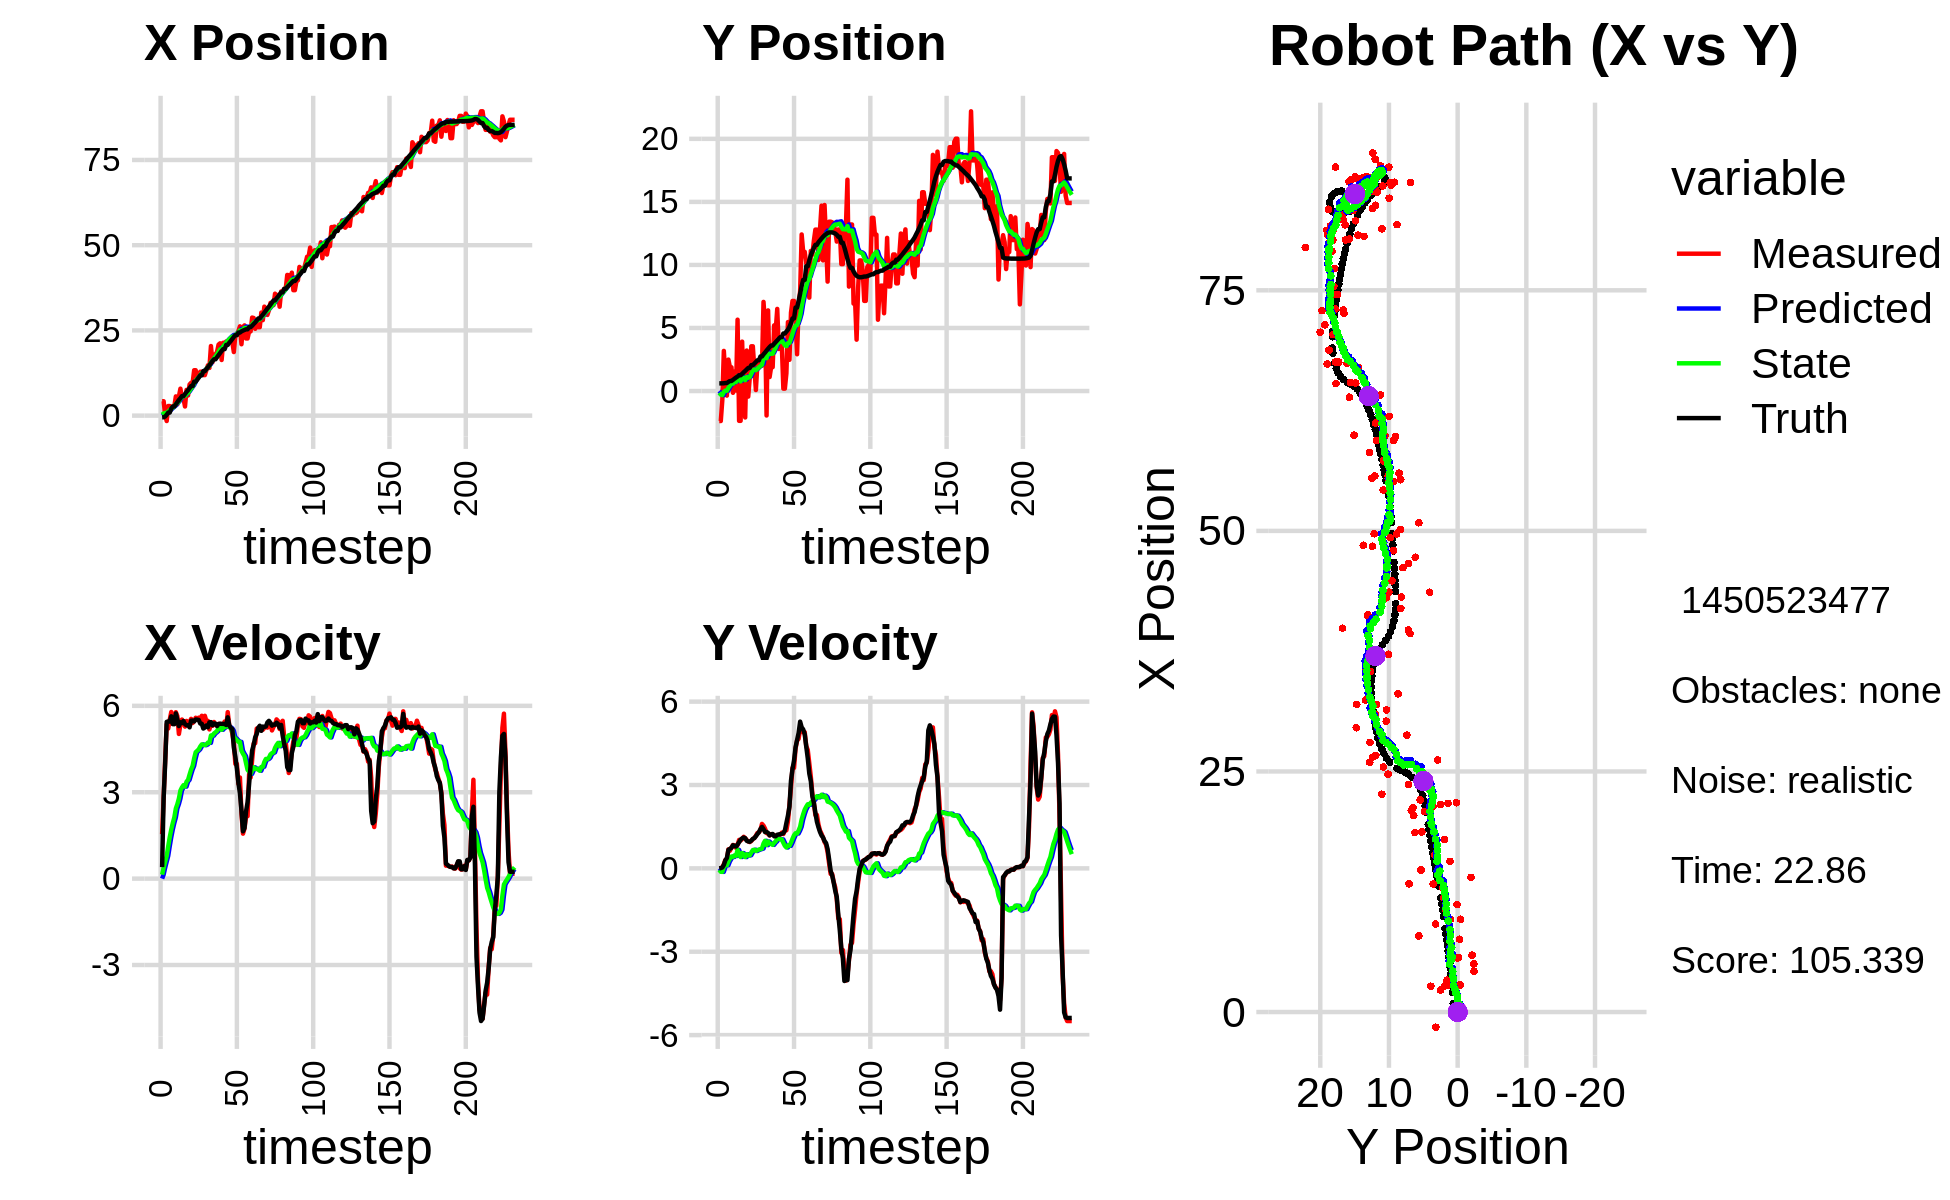

The data file committed next to this chart (first rows):
0.000000000000000000e+00, 0.000000000000000000e+00, 0.000000000000000000e+00, 0.000000000000000000e+00, 0.000000000000000000e+00, 0.000000000000000000e+00, 0.000000000000000000e+00, 0.000000000000000000e+00, 0.000000000000000000e+00, 0.000000000000000000e+00, 0.000000000000000000e+00, 0.000000000000000000e+00, -5.104331973528909439e-01, 6.082346438714036907e-01, 0.000000000000000000e+00, 0.000000000000000000e+00, 0.000000000000000000e+00, -9.189086267724633217e-05
4.217639446302119843e+00, -2.379861950459918329e+00, 1.544999956877328051e+00, -2.531091227477494160e-05, 0.000000000000000000e+00, 0.000000000000000000e+00, 0.000000000000000000e+00, 0.000000000000000000e+00, 2.912942672153463475e-01, -1.422676366476251786e-01, 1.382732835199384502e-01, -5.541571613967868210e-02, -5.104331973528909439e-01, 6.082346438714036907e-01, 4.000000000000000222e-01, 0.000000000000000000e+00, 1.600000023841857910e+00, 1.638246794755104929e-05
4.217639446302119843e+00, -2.379861950459918329e+00, 2.826998593088590805e+00, 2.721154815540830982e-03, 3.051215955673401981e-01, -1.478092082615930503e-01, 1.382732835199384502e-01, -5.541571613967868210e-02, 6.338839910950195833e-01, -2.860555388422321155e-01, 3.774118384993739306e-01, -1.231085069684438038e-01, -4.765586851485258402e-01, 6.082371478102136519e-01, 2.799999999999999822e+00, 1.000000000000000021e-02, 2.799999952316284180e+00, -9.625593665987253189e-04
1.718419788258651604e-01, -7.390160589216704379e-01, 4.120810597902765160e+00, 3.949019645783902188e-02, 6.716251749449569930e-01, -2.983663895390765153e-01, 3.774118384993739306e-01, -1.231085069684438038e-01, 7.377318634096922123e-01, -3.204452550022386936e-01, 5.860393129159700010e-01, -1.253137179793764322e-01, -2.601051336051284357e-01, 6.089045969629639510e-01, 4.000000000000000000e+00, 3.200000000000000067e-02, 4.000000000000000000e+00, -9.582820348441600800e-03
-1.583367705926108648e+00, 3.180657189556331588e+00, 5.355917135328765788e+00, 1.493770859949875296e-01, 7.963357947012892346e-01, -3.329766268001763119e-01, 5.860393129159700010e-01, -1.253137179793764322e-01, 7.627847252976676096e-01, -7.602835622308423691e-02, 7.889761118880298518e-01, 4.341305315228624617e-02, 2.605247493560497452e-01, 6.143033918389994019e-01, 5.443999999999999950e+00, 1.219999999999999973e-01, 5.446000099182128906e+00, -2.788287587463855743e-02
2.827454924593892915e+00, 1.201703173667316493e+00, 5.213221950838264007e+00, 3.026584976511363378e-01, 8.416823364864706170e-01, -7.168705090785561229e-02, 7.889761118880298518e-01, 4.341305315228624617e-02, 1.178943022204967050e+00, 3.256919726498389012e-02, 1.122443396698840523e+00, 1.168310953870670132e-01, 8.916473386620499264e-01, 6.338243317254784737e-01, 5.458999999999999631e+00, 2.899999999999999800e-01, 5.467000007629394531e+00, -5.799084529280662537e-02
2.817936301146332756e+00, -3.638435246212501917e-01, 5.519705568395736783e+00, 3.204516919788236162e-01, 1.291187361874851058e+00, 4.425230680369059144e-02, 1.122443396698840523e+00, 1.168310953870670132e-01, 1.606592103356425660e+00, 2.376311398943022415e-02, 1.437006252355822467e+00, 1.110999303134723171e-01, 8.916473386620499264e-01, 6.338243317254784737e-01, 5.453999999999999737e+00, 3.739999999999999991e-01, 5.467000007629394531e+00, -5.799084529280662537e-02
2.286584511295094657e+00, 2.492957441386119299e+00, 5.786599998705516334e+00, 6.849752549334737761e-01, 1.750292728592008018e+00, 3.487310702077745656e-02, 1.437006252355822467e+00, 1.110999303134723171e-01, 1.984743966308569085e+00, 2.493808832320018876e-01, 1.704612082182202393e+00, 2.531065375775158888e-01, 2.043655394996761743e+00, 7.202437799170220423e-01, 5.636999999999999567e+00, 6.670000000000000373e-01, 5.676000118255615234e+00, -1.178243830800056458e-01
2.723762158104682030e+00, 1.881653664719355579e+00, 5.370504889452155872e+00, 6.357209685474870531e-01, 2.155205174526789502e+00, 2.746915369897534598e-01, 1.704612082182202393e+00, 2.531065375775158888e-01, 2.369144641349443248e+00, 4.172846423392934101e-01, 1.931002639808757415e+00, 3.443284208922777756e-01, 2.683097838941310265e+00, 7.969913458381874261e-01, 5.368000000000000327e+00, 7.009999999999999565e-01, 5.414000034332275391e+00, -1.178243830800056458e-01
2.723762158104682030e+00, 1.881653664719355579e+00, 5.404505800446438357e+00, 7.478311504128063447e-01, 2.562244905330318900e+00, 4.517174844285211655e-01, 1.931002639808757415e+00, 3.443284208922777756e-01, 2.731734668943342825e+00, 5.828230871632131826e-01, 2.124877062227874092e+00, 4.265214939100130387e-01, 2.683097838941310265e+00, 7.969913458381874261e-01, 5.363000000000000433e+00, 7.399999999999999911e-01, 5.414000034332275391e+00, -1.374986767768859863e-01
5.645653724047382305e+00, -1.420264411983252484e-01, 5.779938240351556900e+00, 8.423751382554690581e-01, 2.944222375166130057e+00, 6.254752365542144421e-01, 2.124877062227874092e+00, 4.265214939100130387e-01, 3.370693288468559423e+00, 5.838914407936868223e-01, 2.436585110782823804e+00, 4.107387993121542902e-01, 3.313823699409964796e+00, 8.844146560962610204e-01, 5.738000000000000433e+00, 8.319999999999999618e-01, 5.797999858856201172e+00, -1.447222828865051270e-01
3.303545117388475560e+00, 1.550703418900873487e+00, 5.642743857025905641e+00, 8.268322364205886732e-01, 3.614351799546841715e+00, 6.249653207249022957e-01, 2.436585110782823804e+00, 4.107387993121542902e-01, 3.727207698375776701e+00, 7.176753533714212985e-01, 2.587915434303511120e+00, 4.674025994936921169e-01, 3.961349487010430881e+00, 9.784031049861955376e-01, 5.519000000000000128e+00, 8.100000000000000533e-01, 5.578000068664550781e+00, -1.454947590827941895e-01
5.604441761789718868e+00, 3.981612482750718912e-02, 5.024347422135623908e+00, 7.362184995205507398e-01, 3.985999241806127635e+00, 7.644156133207905546e-01, 2.587915434303511120e+00, 4.674025994936921169e-01, 4.254701443663568838e+00, 7.182512447659025190e-01, 2.782749731294479556e+00, 4.466925799074104586e-01, 4.582492827817565839e+00, 1.069785220144225946e+00, 5.298000000000000043e+00, 7.870000000000000329e-01, 5.355999946594238281e+00, -1.454947590827941895e-01
7.909767866273814896e+00, 5.656394196160283272e+00, 5.355855106983920422e+00, 8.507311808959586719e-01, 4.532976416793016661e+00, 7.629205027566435815e-01, 2.782749731294479556e+00, 4.466925799074104586e-01, 4.982308867119374263e+00, 1.174181421809722625e+00, 3.059878853320067371e+00, 6.654012433376619295e-01, 5.097030639755207204e+00, 1.148835374550314592e+00, 5.431000000000000050e+00, 8.559999999999999831e-01, 5.498000144958496094e+00, -1.575253158807754517e-01
4.996380746484724966e+00, -2.364844130361860142e+00, 5.523923440952554387e+00, 1.023813538389878763e+00, 5.288296752451381089e+00, 1.240721546143488840e+00, 3.059878853320067371e+00, 6.654012433376619295e-01, 5.368681012910889727e+00, 9.653414980355197184e-01, 3.167679245394672272e+00, 5.294102263054288882e-01, 5.719360351669090292e+00, 1.249448491114524273e+00, 5.402999999999999581e+00, 9.419999999999999485e-01, 5.485000133514404297e+00, -1.832621693611145020e-01
4.996380746484724966e+00, -2.364844130361860142e+00, 5.403966186191988541e+00, 1.001580453017722805e+00, 5.685448937450356510e+00, 1.018282520666062618e+00, 3.167679245394672272e+00, 5.294102263054288882e-01, 5.715759024283713075e+00, 7.650204729259935110e-01, 3.245546819905227309e+00, 4.080151429566256649e-01, 5.719360351669090292e+00, 1.249448491114524273e+00, 5.474000000000000199e+00, 1.034000000000000030e+00, 5.571000099182128906e+00, -1.832621693611145020e-01
2.683785199969964896e+00, 3.916687025172817638e+00, 5.279036204517796094e+00, 1.052836474732199656e+00, 6.040313706274235805e+00, 8.058219872216560997e-01, 3.245546819905227309e+00, 4.080151429566256649e-01, 5.795578000457044965e+00, 1.083213468204809127e+00, 3.195949417773396473e+00, 5.507764985286467407e-01, 6.345256805348872930e+00, 1.365682376242214779e+00, 5.365999999999999659e+00, 1.080000000000000071e+00, 5.473999977111816406e+00, -1.968543976545333862e-01
7.558254063173702519e+00, -2.917411197553509417e-01, 5.476628215737661343e+00, 1.134985313198219714e+00, 6.115172942234385012e+00, 1.138291118057673801e+00, 3.195949417773396473e+00, 5.507764985286467407e-01, 6.358977475427669113e+00, 1.046398402898326641e+00, 3.366914469528917930e+00, 5.120400816086972950e-01, 6.959964751721158471e+00, 1.488829507021502074e+00, 5.325000000000000178e+00, 1.108999999999999986e+00, 5.440000057220458984e+00, -2.043488621711730957e-01
5.919133305245958709e+00, -2.097749100442795722e+00, 5.410807663161920189e+00, 1.087438284115949116e+00, 6.695668922380560772e+00, 1.097602411059196426e+00, 3.366914469528917930e+00, 5.120400816086972950e-01, 6.707567212544361723e+00, 8.628405566461814225e-01, 3.429228703461522532e+00, 4.057167121337565407e-01, 7.466590880920231932e+00, 1.593957556530409159e+00, 5.330000000000000071e+00, 1.086999999999999966e+00, 5.440000057220458984e+00, -1.983330994844436646e-01
9.138726711303691630e+00, 3.210589839578835480e+00, 5.431321699365761368e+00, 1.018538585895900406e+00, 7.050490082890513932e+00, 9.034122278595571043e-01, 3.429228703461522532e+00, 4.057167121337565407e-01, 7.345832691186415353e+00, 1.112689947129773094e+00, 3.613206918182279459e+00, 5.090956314196700694e-01, 8.073554992430931776e+00, 1.715117407481162148e+00, 5.253999999999999559e+00, 9.929999999999999938e-01, 5.347000122070312500e+00, -1.853774338960647583e-01
9.641743540413466818e+00, -4.413477653224630037e-01, 5.548582412688106480e+00, 9.715559938809470442e-01, 7.707153383004643032e+00, 1.163599510271740023e+00, 3.613206918182279459e+00, 5.090956314196700694e-01, 7.984025846386659353e+00, 1.052295243301638816e+00, 3.786696422815576391e+00, 4.615359408953094156e-01, 8.688472747466985169e+00, 1.829676701035627628e+00, 5.487000000000000099e+00, 9.679999999999999716e-01, 5.572000026702880859e+00, -1.733425557613372803e-01
9.639835059710900822e+00, 1.066221488909537163e+00, 5.405755436171208572e+00, 9.465470105403428480e-01, 8.362695488668217436e+00, 1.098448837391169830e+00, 3.786696422815576391e+00, 4.615359408953094156e-01, 8.560104472605557291e+00, 1.113996428202042699e+00, 3.916605245231843391e+00, 4.725459592790078323e-01, 8.688472747466985169e+00, 1.829676701035627628e+00, 5.488999999999999879e+00, 9.589999999999999636e-01, 5.572000026702880859e+00, -1.733425557613372803e-01
1.331524085944134583e+01, 3.548111630748066236e+00, 5.467951061405178059e+00, 9.852155986391588627e-01, 8.951764997128741186e+00, 1.161251024129943410e+00, 3.916605245231843391e+00, 4.725459592790078323e-01, 9.453712072904226105e+00, 1.371012469223079622e+00, 4.175893628217877129e+00, 5.711501158266727440e-01, 9.946166991847835703e+00, 2.054021550154910614e+00, 5.458000000000000185e+00, 1.000000000000000000e+00, 5.548999786376953125e+00, -1.782673150300979614e-01
1.331524085944134583e+01, 3.548111630748066236e+00, 5.586503197178473101e+00, 1.053663313074003405e+00, 9.871301435726014262e+00, 1.428127480805746918e+00, 4.175893628217877129e+00, 5.711501158266727440e-01, 1.027535783611376274e+01, 1.614811099438433706e+00, 4.388662489670162259e+00, 6.580982477145866927e-01, 9.946166991847835703e+00, 2.054021550154910614e+00, 5.525999999999999801e+00, 1.062000000000000055e+00, 5.626999855041503906e+00, -1.864188164472579956e-01
1.064586900172092498e+01, 1.781987293242280446e+00, 5.542546736002520902e+00, 1.091502897641420944e+00, 1.071422408508077950e+01, 1.680620924209892397e+00, 4.388662489670162259e+00, 6.580982477145866927e-01, 1.075706812594559025e+01, 1.704202774779897789e+00, 4.438525312918473631e+00, 6.717238913405577660e-01, 1.058267784076079820e+01, 2.175171805908622247e+00, 5.520999999999999908e+00, 1.088999999999999968e+00, 5.626999855041503906e+00, -1.944434940814971924e-01
1.117076273252627772e+01, 7.936258385635269752e-02, 5.590228394683822266e+00, 1.173153559878628238e+00, 1.120092065723743779e+01, 1.771375163913953665e+00, 4.438525312918473631e+00, 6.717238913405577660e-01, 1.124740458914772567e+01, 1.654664580287020126e+00, 4.489813041764681323e+00, 6.242761876453937209e-01, 1.121716308548855423e+01, 2.302323771359135574e+00, 5.509999999999999787e+00, 1.157000000000000028e+00, 5.526000022888183594e+00, -2.068560868501663208e-01
1.287613558710836514e+01, 2.135263068989804669e+00, 5.560972361134230546e+00, 1.273817305655432053e+00, 1.169638589332419443e+01, 1.717092199051559520e+00, 4.489813041764681323e+00, 6.242761876453937209e-01, 1.185990294792435229e+01, 1.772922683795660426e+00, 4.589167629299084616e+00, 6.531197727949236143e-01, 1.184197998049027056e+01, 2.436099362793618717e+00, 5.386000000000000121e+00, 1.233999999999999986e+00, 5.526000022888183594e+00, -2.251790165901184082e-01
1.287613558710836514e+01, 2.135263068989804669e+00, 5.654548949336324348e+00, 1.295252311930432887e+00, 1.231881971085426031e+01, 1.838234661075152765e+00, 4.589167629299084616e+00, 6.531197727949236143e-01, 1.242001789615426866e+01, 1.883906183927194000e+00, 4.661502298499899055e+00, 6.772723659585578870e-01, 1.184197998049027056e+01, 2.436099362793618717e+00, 5.376999999999999780e+00, 1.304000000000000048e+00, 5.532999992370605469e+00, -2.251790165901184082e-01
1.187814521788397748e+01, 2.016685200804276157e+00, 5.333679507657247854e+00, 1.374745712844417822e+00, 1.288616812600425909e+01, 1.951633420523049889e+00, 4.661502298499899055e+00, 6.772723659585578870e-01, 1.281453990403712773e+01, 1.980609836790425238e+00, 4.648931960160485488e+00, 6.944614062074667693e-01, 1.305961418155643017e+01, 2.740487051889654246e+00, 5.211999999999999744e+00, 1.415000000000000036e+00, 5.401000022888183594e+00, -2.522575855255126953e-01
1.187814521788397748e+01, 2.016685200804276157e+00, 5.654158570511834903e+00, 1.599332988383420417e+00, 1.327943310005317556e+01, 2.050055977411171959e+00, 4.648931960160485488e+00, 6.944614062074667693e-01, 1.318287082479870875e+01, 2.078066513950452165e+00, 4.634663289963551591e+00, 7.125064179904802009e-01, 1.305961418155643017e+01, 2.740487051889654246e+00, 5.246999999999999886e+00, 1.491999999999999993e+00, 5.454999923706054688e+00, -2.756584286689758301e-01
1.332449516595778327e+01, 7.067085219309114485e+00, 5.470257287730819762e+00, 1.536688331034341104e+00, 1.364633715379506462e+01, 2.149317155749500330e+00, 4.634663289963551591e+00, 7.125064179904802009e-01, 1.365002091973700082e+01, 2.563663792104855510e+00, 4.658817248639405051e+00, 8.930911110844461653e-01, 1.366311263983367397e+01, 2.911470366567431078e+00, 5.322000000000000064e+00, 1.411000000000000032e+00, 5.505000114440917969e+00, -2.738588452339172363e-01
1.476060730166519264e+01, 5.326407623866925789e+00, 5.478914612765548142e+00, 1.428194908376610339e+00, 1.411590264460094168e+01, 2.652972903213300260e+00, 4.658817248639405051e+00, 8.930911110844461653e-01, 1.421517637270087953e+01, 2.880618314676935299e+00, 4.723536439630747097e+00, 9.923190997933422075e-01, 1.417108917182288330e+01, 3.050459576574262144e+00, 5.256999999999999673e+00, 1.304999999999999938e+00, 5.415999889373779297e+00, -2.549965977668762207e-01
1.399330985557724816e+01, -1.941360758534409925e+00, 5.181772642446579979e+00, 1.273627856007454762e+00, 1.468753001666395441e+01, 2.979850224656269475e+00, 4.723536439630747097e+00, 9.923190997933422075e-01, 1.463796957765695872e+01, 2.603569546446470540e+00, 4.714653997214218073e+00, 8.367802973910370978e-01, 1.478054618795273178e+01, 3.205349160350987159e+00, 5.426999999999999602e+00, 1.310999999999999943e+00, 5.583000183105468750e+00, -2.410123944282531738e-01
2.041585111627334825e+01, 6.391421986521654830e+00, 5.363162942709500669e+00, 1.241575414520635467e+00, 1.510943497737838115e+01, 2.687247576185574083e+00, 4.714653997214218073e+00, 8.367802973910370978e-01, 1.566561895373074620e+01, 2.990291198165739406e+00, 4.970571055593289600e+00, 9.656447202057389934e-01, 1.539799499456604615e+01, 3.353669358505063869e+00, 5.434999999999999609e+00, 1.274999999999999911e+00, 5.583000183105468750e+00, -2.274931222200393677e-01
1.565836000456965671e+01, 1.110093308775704557e+00, 5.306572365234297095e+00, 1.183746820075035844e+00, 1.616267605929007445e+01, 3.086855670186313461e+00, 4.970571055593289600e+00, 9.656447202057389934e-01, 1.612680023345433966e+01, 2.939579232965292555e+00, 4.964257493777425978e+00, 9.059557052686887380e-01, 1.601387596127980117e+01, 3.493483258551780324e+00, 5.325000000000000178e+00, 1.189000000000000057e+00, 5.455999851226806641e+00, -2.194784283638000488e-01
1.791875159696414954e+01, 1.891267729942691878e+00, 5.439969232133293531e+00, 1.233215114837976634e+00, 1.662322598283208208e+01, 3.030174803492161395e+00, 4.964257493777425978e+00, 9.059557052686887380e-01, 1.677255333359587652e+01, 2.951967319841592996e+00, 5.041078212715623508e+00, 8.757324717365974065e-01, 1.652882575973440282e+01, 3.608563376554804858e+00, 5.389000000000000234e+00, 1.223999999999999977e+00, 5.526000022888183594e+00, -2.229274064302444458e-01
1.791875159696414954e+01, 1.891267729942691878e+00, 5.331715931781374707e+00, 1.208674607248978905e+00, 1.727666115486744047e+01, 3.039540567015252659e+00, 5.041078212715623508e+00, 8.757324717365974065e-01, 1.735300940319479324e+01, 2.960850341496221283e+00, 5.081628800342422814e+00, 8.454360194668741890e-01, 1.652882575973440282e+01, 3.608563376554804858e+00, 5.381000000000000227e+00, 1.237999999999999989e+00, 5.521999835968017578e+00, -2.229274064302444458e-01
1.871780025935314740e+01, 5.209183884495763195e+00, 5.338452104535540421e+00, 1.196984651673272504e+00, 1.786117228322903472e+01, 3.045393943442908480e+00, 5.081628800342422814e+00, 8.454360194668741890e-01, 1.795743826472916282e+01, 3.225026693981153603e+00, 5.129797561460705424e+00, 9.215303608813971703e-01, 1.714727401728088907e+01, 3.750069333633205382e+00, 5.299000000000000377e+00, 1.153999999999999915e+00, 5.423999786376953125e+00, -2.205713540315628052e-01
2.084549903867574727e+01, 4.829417301842429566e+00, 5.372627699053989403e+00, 1.148436827293083828e+00, 1.847041802087523266e+01, 3.317179730069293342e+00, 5.129797561460705424e+00, 9.215303608813971703e-01, 1.871729293000743510e+01, 3.441956026149517456e+00, 5.242109220350806176e+00, 9.741460728539627079e-01, 1.775820922862879669e+01, 3.883882952586967807e+00, 5.371000000000000441e+00, 1.157000000000000028e+00, 5.493999958038330078e+00, -2.105877846479415894e-01
2.121316599858844754e+01, 6.511657429848702883e+00, 5.374165279924664418e+00, 1.183788051524633067e+00, 1.924150385204251634e+01, 3.539370633434913760e+00, 5.242109220350806176e+00, 9.741460728539627079e-01, 1.944347565968488212e+01, 3.776789254165841214e+00, 5.332192216115714700e+00, 1.072629006769454607e+00, 1.837219428971129531e+01, 4.016066742888080299e+00, 5.378999999999999559e+00, 1.209000000000000075e+00, 5.513000011444091797e+00, -2.168114930391311646e-01
1.632642292927687677e+01, 3.333424938173602747e+00, 5.182231404711261646e+00, 1.176042110841635902e+00, 1.997669488129645288e+01, 3.884052154842786653e+00, 5.332192216115714700e+00, 1.072629006769454607e+00, 1.960680849748975163e+01, 3.844634681369701656e+00, 5.169700524488800575e+00, 1.057186851345834677e+00, 1.898470687868367079e+01, 4.153164102250602063e+00, 5.376000000000000334e+00, 1.223000000000000087e+00, 5.513000011444091797e+00, -2.231577187776565552e-01
2.136966967528999461e+01, 3.607552302885697504e+00, 5.331387653323791831e+00, 1.219124763049678650e+00, 2.012377854993863124e+01, 3.950353366504284924e+00, 5.169700524488800575e+00, 1.057186851345834677e+00, 2.025473903645195506e+01, 3.928921152396454008e+00, 5.230156128313992348e+00, 1.049473950606617967e+00, 1.950915145824432173e+01, 4.272916269859037719e+00, 5.373999999999999666e+00, 1.229999999999999982e+00, 5.513000011444091797e+00, -2.248041927814483643e-01
2.136966967528999461e+01, 3.607552302885697504e+00, 5.455418448094869532e+00, 1.286248331388598620e+00, 2.077775464928335580e+01, 4.033868547457116094e+00, 5.230156128313992348e+00, 1.049473950606617967e+00, 2.084630494293313063e+01, 4.008341657952239956e+00, 5.265590029508224745e+00, 1.040578247774816001e+00, 1.950915145824432173e+01, 4.272916269859037719e+00, 5.371000000000000441e+00, 1.245000000000000107e+00, 5.513000011444091797e+00, -2.315457612276077271e-01
2.174886393552187869e+01, 1.905912881128223324e-01, 5.259895007076415219e+00, 1.235278185446832433e+00, 2.137286394588395311e+01, 4.112399482729721889e+00, 5.265590029508224745e+00, 1.040578247774816001e+00, 2.141006166579422043e+01, 3.815098795650468055e+00, 5.281369699991354416e+00, 9.209323347240178093e-01, 2.074306297287967382e+01, 4.561723186123238349e+00, 5.336000000000000298e+00, 1.270999999999999908e+00, 5.485000133514404297e+00, -2.306683361530303955e-01
2.174886393552187869e+01, 1.905912881128223324e-01, 5.781698655378018081e+00, 1.357822963045313802e+00, 2.193819863579335561e+01, 3.907192029122869670e+00, 5.281369699991354416e+00, 9.209323347240178093e-01, 2.194068674635709115e+01, 3.633558756227569742e+00, 5.295918143391882715e+00, 8.125615385331336205e-01, 2.074306297287967382e+01, 4.561723186123238349e+00, 5.602000000000000313e+00, 1.360999999999999988e+00, 5.764999866485595703e+00, -2.306683361530303955e-01
2.167650434383163116e+01, 1.402442885661859817e+00, 5.319213075247034794e+00, 1.370774086196226538e+00, 2.247027856069627916e+01, 3.714814910080883159e+00, 5.295918143391882715e+00, 8.125615385331336205e-01, 2.239223186560991863e+01, 3.553645856418381044e+00, 5.263116722400298819e+00, 7.506898793059559871e-01, 2.138013172154770913e+01, 4.714488221169612636e+00, 5.323000000000000398e+00, 1.635000000000000009e+00, 5.567999839782714844e+00, -2.522147595882415771e-01
2.203733390512251589e+01, 5.467340661629269682e+00, 5.225195478863581044e+00, 1.690975262675580293e+00, 2.291854353784994913e+01, 3.628714844348976509e+00, 5.263116722400298819e+00, 7.506898793059559871e-01, 2.282917971258437362e+01, 3.800191804724935452e+00, 5.223818761780729680e+00, 8.261125911109737929e-01, 2.190484714522042964e+01, 4.861738396335468337e+00, 5.235999999999999766e+00, 1.895000000000000018e+00, 5.567999839782714844e+00, -3.129827976226806641e-01
2.155079793908909025e+01, 2.475950432772320298e+00, 5.053548004889993450e+00, 2.270077562464310805e+00, 2.335156158876244703e+01, 3.882803063836032909e+00, 5.223818761780729680e+00, 8.261125911109737929e-01, 2.316498888301309833e+01, 3.819378701056831638e+00, 5.139318875888861271e+00, 8.095007519199356461e-01, 2.250835895505125706e+01, 5.087234212308831438e+00, 5.192000000000000171e+00, 2.217000000000000082e+00, 5.645999908447265625e+00, -4.221923649311065674e-01
1.865487194040197139e+01, 6.214003039256509986e+00, 4.718721541640227279e+00, 2.900722046800317422e+00, 2.367892077060198375e+01, 3.900328776248825235e+00, 5.139318875888861271e+00, 8.095007519199356461e-01, 2.316071514962342448e+01, 4.144220467629049054e+00, 4.906032200192817605e+00, 9.213604710025369293e-01, 2.308930492396748235e+01, 5.384077263319381856e+00, 4.554000000000000270e+00, 3.153999999999999915e+00, 5.539999961853027344e+00, -5.511773228645324707e-01
2.365366733076396599e+01, 7.143950177904644150e+00, 3.983292211438838937e+00, 3.616321942205225071e+00, 2.365131836964270562e+01, 4.236356514729302525e+00, 4.906032200192817605e+00, 9.213604710025369293e-01, 2.361219762401374567e+01, 4.544762601198896412e+00, 4.864412105888108684e+00, 1.063048734676292240e+00, 2.360817718451325220e+01, 5.756949139820513928e+00, 4.229000000000000092e+00, 3.579000000000000181e+00, 5.539999961853027344e+00, -7.371476292610168457e-01
2.365366733076396599e+01, 7.143950177904644150e+00, 3.983292211438838937e+00, 3.616321942205225071e+00, 2.409863883460255707e+01, 4.651067474666525925e+00, 4.864412105888108684e+00, 1.063048734676292240e+00, 2.401675202683995636e+01, 4.922913448661532243e+00, 4.805596691974223234e+00, 1.188997705032320162e+00, 2.360817718451325220e+01, 5.756949139820513928e+00, 3.821000000000000174e+00, 3.879000000000000004e+00, 5.445000171661376953e+00, -7.371476292610168457e-01
2.484146076384560331e+01, 5.549707067533863558e+00, 3.291032416248603987e+00, 4.311482264583505142e+00, 2.449731169603737868e+01, 5.041813219164763993e+00, 4.805596691974223234e+00, 1.188997705032320162e+00, 2.446698546379869299e+01, 5.178239573746939328e+00, 4.751796344295475372e+00, 1.263735234558527321e+00, 2.437463092782274643e+01, 6.618154717210499527e+00, 3.326000000000000068e+00, 4.357000000000000206e+00, 5.481999874114990234e+00, -9.188259840011596680e-01
2.619641601989367174e+01, 2.915279818958022684e+00, 3.511284279678034359e+00, 4.600027584960478144e+00, 2.494216509822824079e+01, 5.304613097202792282e+00, 4.751796344295475372e+00, 1.263735234558527321e+00, 2.501414967061730366e+01, 5.224319649923900855e+00, 4.749200883840747345e+00, 1.252228624262669232e+00, 2.437463092782274643e+01, 6.618154717210499527e+00, 2.956999999999999851e+00, 4.615999999999999659e+00, 5.481999874114990234e+00, -9.188259840011596680e-01
2.093784522971560236e+01, 6.744885934241261261e+00, 2.261924344608270410e+00, 4.660053270173701634e+00, 2.548906975900137795e+01, 5.349542512350168089e+00, 4.749200883840747345e+00, 1.252228624262669232e+00, 2.492980833587137468e+01, 5.563057989608696907e+00, 4.442645308262446413e+00, 1.359849819423352812e+00, 2.471753311129601727e+01, 7.141694261027502044e+00, 2.362999999999999989e+00, 4.871999999999999886e+00, 5.414999961853027344e+00, -1.118908166885375977e+00
2.598903059964313300e+01, 7.938077209260045564e+00, 1.561247027833498002e+00, 5.013532482881108088e+00, 2.537407286669762030e+01, 5.699042971551032011e+00, 4.442645308262446413e+00, 1.359849819423352812e+00, 2.531242007826036655e+01, 5.985108208604126290e+00, 4.338597455353302657e+00, 1.498284842208744694e+00, 2.494538116419369800e+01, 7.726502133623095681e+00, 1.643000000000000016e+00, 5.280000000000000249e+00, 5.530000209808349609e+00, -1.268907904624938965e+00
2.647608923915050383e+01, 1.241618747827214086e+01, 1.738816840684997533e+00, 5.016173557261358162e+00, 2.574627982379569602e+01, 6.134936692825000648e+00, 4.338597455353302657e+00, 1.498284842208744694e+00, 2.570807409925340536e+01, 6.728027393872458184e+00, 4.252180554316725036e+00, 1.759793382991379662e+00, 2.513444328265060435e+01, 8.323094083160597734e+00, 1.758000000000000007e+00, 5.075999999999999623e+00, 5.372000217437744141e+00, -1.237116098403930664e+00
2.263442611661170645e+01, 1.103963465736367588e+01, 2.163718520811324986e+00, 4.895122949866971496e+00, 2.613329215468507627e+01, 6.904006732171596106e+00, 4.252180554316725036e+00, 1.759793382991379662e+00, 2.569582839403274832e+01, 7.319856893701794931e+00, 4.008538520738313515e+00, 1.947315523004594651e+00, 2.532109165195854672e+01, 8.814122392300111741e+00, 2.334999999999999964e+00, 5.001000000000000334e+00, 5.519000053405761719e+00, -1.154602408409118652e+00
2.263442611661170645e+01, 1.103963465736367588e+01, 2.167356989822148972e+00, 4.903354498003180240e+00, 2.609668224610657816e+01, 7.514588446002254507e+00, 4.008538520738313515e+00, 1.947315523004594651e+00, 2.567341014973911939e+01, 7.877775609172048554e+00, 3.777638109436615821e+00, 2.112433322851023032e+00, 2.532109165195854672e+01, 8.814122392300111741e+00, 2.652000000000000135e+00, 4.828000000000000291e+00, 5.508999824523925781e+00, -1.154602408409118652e+00
2.471481382859084164e+01, 1.012294573884128468e+01, 3.631399992165391666e+00, 4.403884670064971196e+00, 2.605117396068278168e+01, 8.089018941457151612e+00, 3.777638109436615821e+00, 2.112433322851023032e+00, 2.591187093371470240e+01, 8.316717885700834145e+00, 3.714033874030932658e+00, 2.218690155643997741e+00, 2.596575641612402308e+01, 9.894992066884331194e+00, 3.278999999999999915e+00, 4.389000000000000234e+00, 5.479000091552734375e+00, -8.812401890754699707e-01
2.471481382859084164e+01, 1.012294573884128468e+01, 3.511159093865810821e+00, 4.258065688438380292e+00, 2.628327432111779416e+01, 8.538586901265233564e+00, 3.714033874030932658e+00, 2.218690155643997741e+00, 2.611844482020202918e+01, 8.723819719719989152e+00, 3.637970506216354316e+00, 2.306221847841385841e+00, 2.596575641612402308e+01, 9.894992066884331194e+00, 3.944999999999999840e+00, 3.956999999999999851e+00, 5.586999893188476562e+00, -8.812401890754699707e-01
2.876638722371215096e+01, 7.406640959326609597e+00, 4.130531658746346757e+00, 3.781363133577483993e+00, 2.648224187082366399e+01, 8.954441904504127692e+00, 3.637970506216354316e+00, 2.306221847841385841e+00, 2.673068914039703259e+01, 8.881054081126587008e+00, 3.757653312207596130e+00, 2.285865714063692433e+00, 2.639581966352301023e+01, 1.035758228372712253e+01, 4.451999999999999957e+00, 3.410000000000000142e+00, 5.607999801635742188e+00, -7.412946820259094238e-01
... 172 more rows
